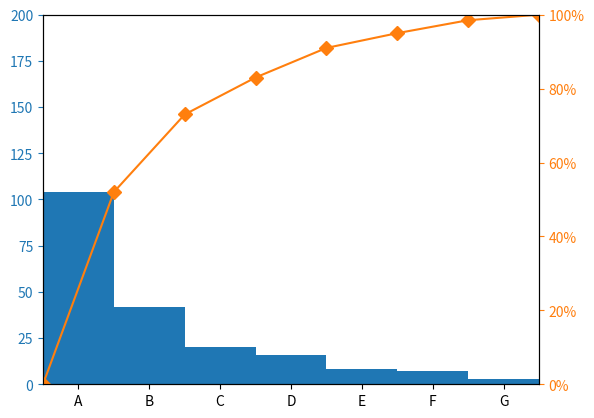

Python code for this plot:
import pandas as pd
import numpy as np
import matplotlib.pyplot as plt
from matplotlib.ticker import PercentFormatter

df = pd.DataFrame({'xChar': [104, 42, 20, 16, 8, 7, 3]})
df.index = ['A', 'B', 'C', 'D', 'E', 'F', 'G']
df = df.sort_values(by='xChar',ascending=False)
df["cumpercentage"] = df["xChar"].cumsum()/df["xChar"].sum()*100
percentList = df["cumpercentage"].tolist()
percentList.insert(0, 0)
print(percentList)

barWidth = 1

fig, ax = plt.subplots()
ax.bar(df.index, df["xChar"], color="C0", width=barWidth)
ax2 = ax.twinx()
ax2.plot([idx - barWidth / 2 for idx in np.arange(len(percentList))], percentList, color="C1", marker="D", ms=7)
ax2.yaxis.set_major_formatter(PercentFormatter())

ax.set_ylim(ymax=df["xChar"].sum())
ax.tick_params(axis="y", colors="C0")
ax.set_xlim(xmin=-1 * barWidth / 2, xmax=len(df.index) - barWidth / 2)
ax2.set_ylim(ymin=0, ymax=100)
ax2.tick_params(axis="y", colors="C1")

plt.show()